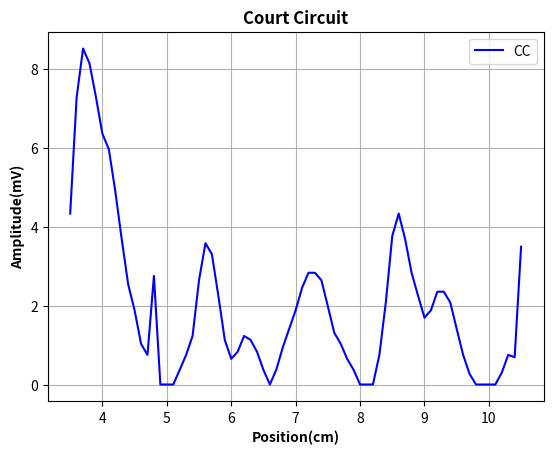
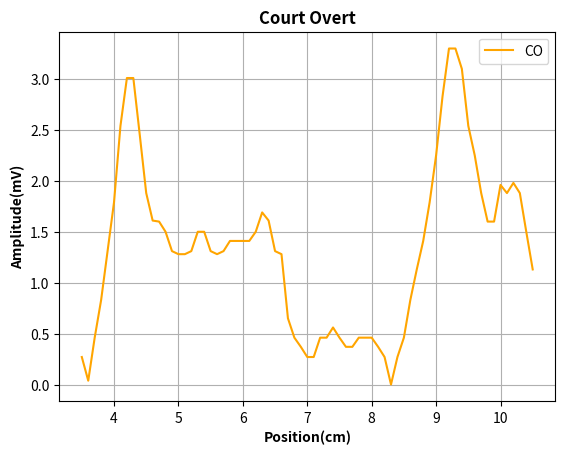
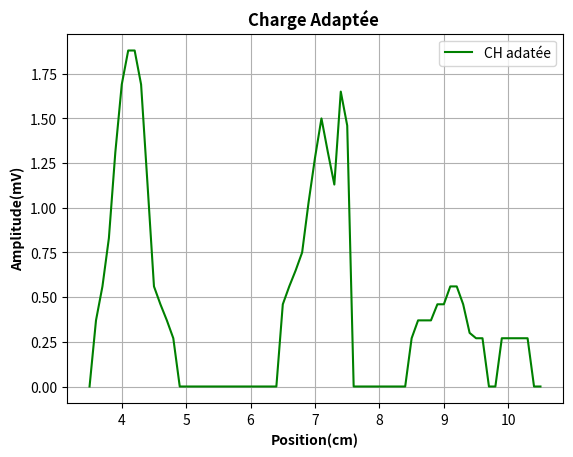
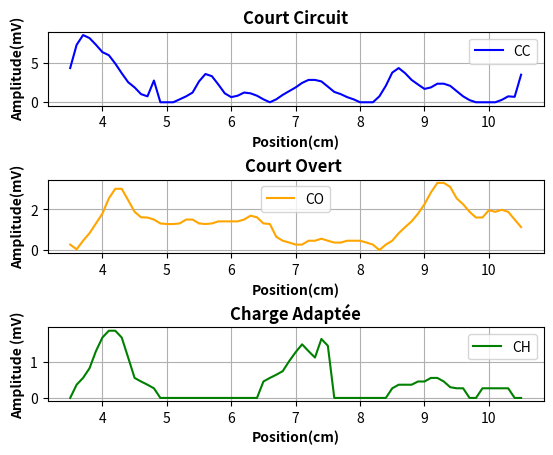
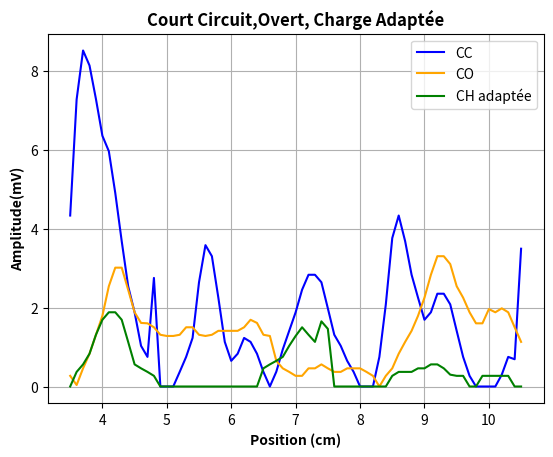

Here is the Python script that generated these plots, in order:
#TP  Waves : 

# Modules 
import numpy as np
import matplotlib.pyplot as plt

#  ---------------------------Figures Seperated -------------------------------------------------
# Wave with CC :
 
 
p = np.arange(3.5,10.6,0.1)    # Position for wave from 3.5 cm untile 10.5 cm  
A1 = np.array([4.33,7.27,8.51,8.13,7.28,6.35,5.96,4.90,3.68,2.54,1.88,1.03,0.75,2.75,0,0,0,0.37,0.75,1.23,2.64,3.58,3.30,2.25,1.13,0.65,0.83,1.23,1.13,0.83,0.37,0,0.375,0.938,1.41,1.88,2.45,2.83,2.83,2.64,1.98,1.31,1.03,0.65,0.37,0,0,0,0.75,2.08,3.76,4.33,3.68,2.83,2.25,1.69,1.88,2.35,2.35,2.08,1.41,0.75,0.27,0,0,0,0,0.3,0.75,0.69,3.49])

# show figure 1 as test  position and amplitude for first wave :
plt.figure()
plt.plot(p,A1, c= "blue", label="CC")
plt.xlabel("Position(cm)",fontweight = "bold")
plt.ylabel("Amplitude(mV)",fontweight= "bold")
plt.title("Court Circuit", fontweight= "bold")
plt.grid()
plt.legend()
#plt.set_size_inches(18.5, 10.5)
plt.savefig("figure1.png")
plt.show()



# Wave with CO:
#  The positions are the same but amplitude is not so 
A2 = np.array([0.27,0.0375,0.46,0.83,1.31,1.79,2.54,3.01,3.01,2.45,1.88,1.61,1.60,1.50,1.31,1.28,1.28,1.31,1.50,1.50,1.31,1.28,1.31,1.41,1.41,1.41,1.41,1.50,1.69,1.61,1.31,1.28,0.65,0.46,0.37,0.27,0.27,0.46,0.46,0.56,0.46,0.37,0.37,0.46,0.46,0.46,0.37,0.27,0,0.27,0.46,0.83,1.13,1.41,1.79,2.25,2.83,3.30,3.30,3.10,2.54,2.25,1.88,1.60,1.60,1.96,1.88,1.98,1.88,1.50,1.13])

# Plot Figure containe Wave with CO
plt.figure()
plt.plot(p,A2,c= "orange", label= "CO")
plt.xlabel("Position(cm)", fontweight= "bold")
plt.ylabel("Amplitude(mV)", fontweight= "bold")
plt.title("Court Overt", fontweight="bold")
plt.grid()
plt.legend()
plt.savefig("figure2.png")
plt.show() # show the Figure of CO 


# Wave with Charge : 
A3 = np.array([0,0.37,0.56,0.83,1.31,1.69,1.88,1.88,1.69,1.13,0.56,0.46,0.37,0.27,0,0,0,0,0,0,0,0,0,0,0,0,0,0,0,0,0.46,0.56,0.65,0.75,1.03,1.28,1.50,1.31,1.13,1.65,1.46,0,0,0,0,0,0,0,0,0,0.27,0.37,0.37,0.37,0.46,0.46,0.56,0.56,0.46,0.30,0.27,0.27,0,0,0.27,0.27,0.27,0.27,0.27,0,0])

# Plot Figure containe Wave with Charge:

plt.figure()
plt.plot(p,A3, c= "green", label= "CH adatée")
plt.xlabel("Position(cm)", fontweight="bold")
plt.ylabel("Amplitude(mV)", fontweight="bold")
plt.title("Charge Adaptée ", fontweight="bold")
plt.legend()
plt.grid()
plt.savefig("figure3.png")
plt.show()  # show figure of 



# show all figures together seperated with subplot :
plt.figure()
plt.subplots_adjust(left=None, bottom=None, right=None, top=None, wspace=None, hspace=1) #adjust some space so we can see axes and no interaction btw it and the Titles 
plt.subplot(3,1,1)
plt.plot(p,A1, c="blue", label="CC")
plt.xlabel("Position(cm)", fontweight="bold")
plt.ylabel("Amplitude(mV)", fontweight="bold")
plt.title("Court Circuit", fontweight="bold")
plt.legend()
plt.grid()


plt.subplot(3,1,2)
plt.plot(p,A2, c="orange", label="CO")
plt.xlabel("Position(cm)", fontweight="bold")
plt.ylabel("Amplitude(mV)", fontweight="bold")
plt.title("Court Overt ", fontweight="bold")
plt.legend()
plt.grid()


plt.subplot(3,1,3)
plt.plot(p,A3, c="green", label="CH")
plt.xlabel("Position(cm)",fontweight="bold")
plt.ylabel("Amplitude (mV)",fontweight="bold")
plt.title("Charge Adaptée",fontweight="bold")
plt.legend()
plt.grid()
plt.savefig("figure4.png")

plt.show()# show the graph 



# show all graphes in just one figure and one and one plot :

plt.figure()

plt.plot(p,A1, c="blue", label="CC") # wave with CC

plt.plot(p,A2, c="orange", label="CO")  # wave with CO

plt.plot(p,A3, c="green", label="CH adaptée")  # wave with CH

plt.xlabel("Position (cm)",fontweight="bold")
plt.ylabel("Amplitude(mV)",fontweight="bold")
plt.title("Court Circuit,Overt, Charge Adaptée",fontweight="bold")
plt.legend()
plt.grid()
plt.savefig("figure5.png")

plt.show()# show the graph 

